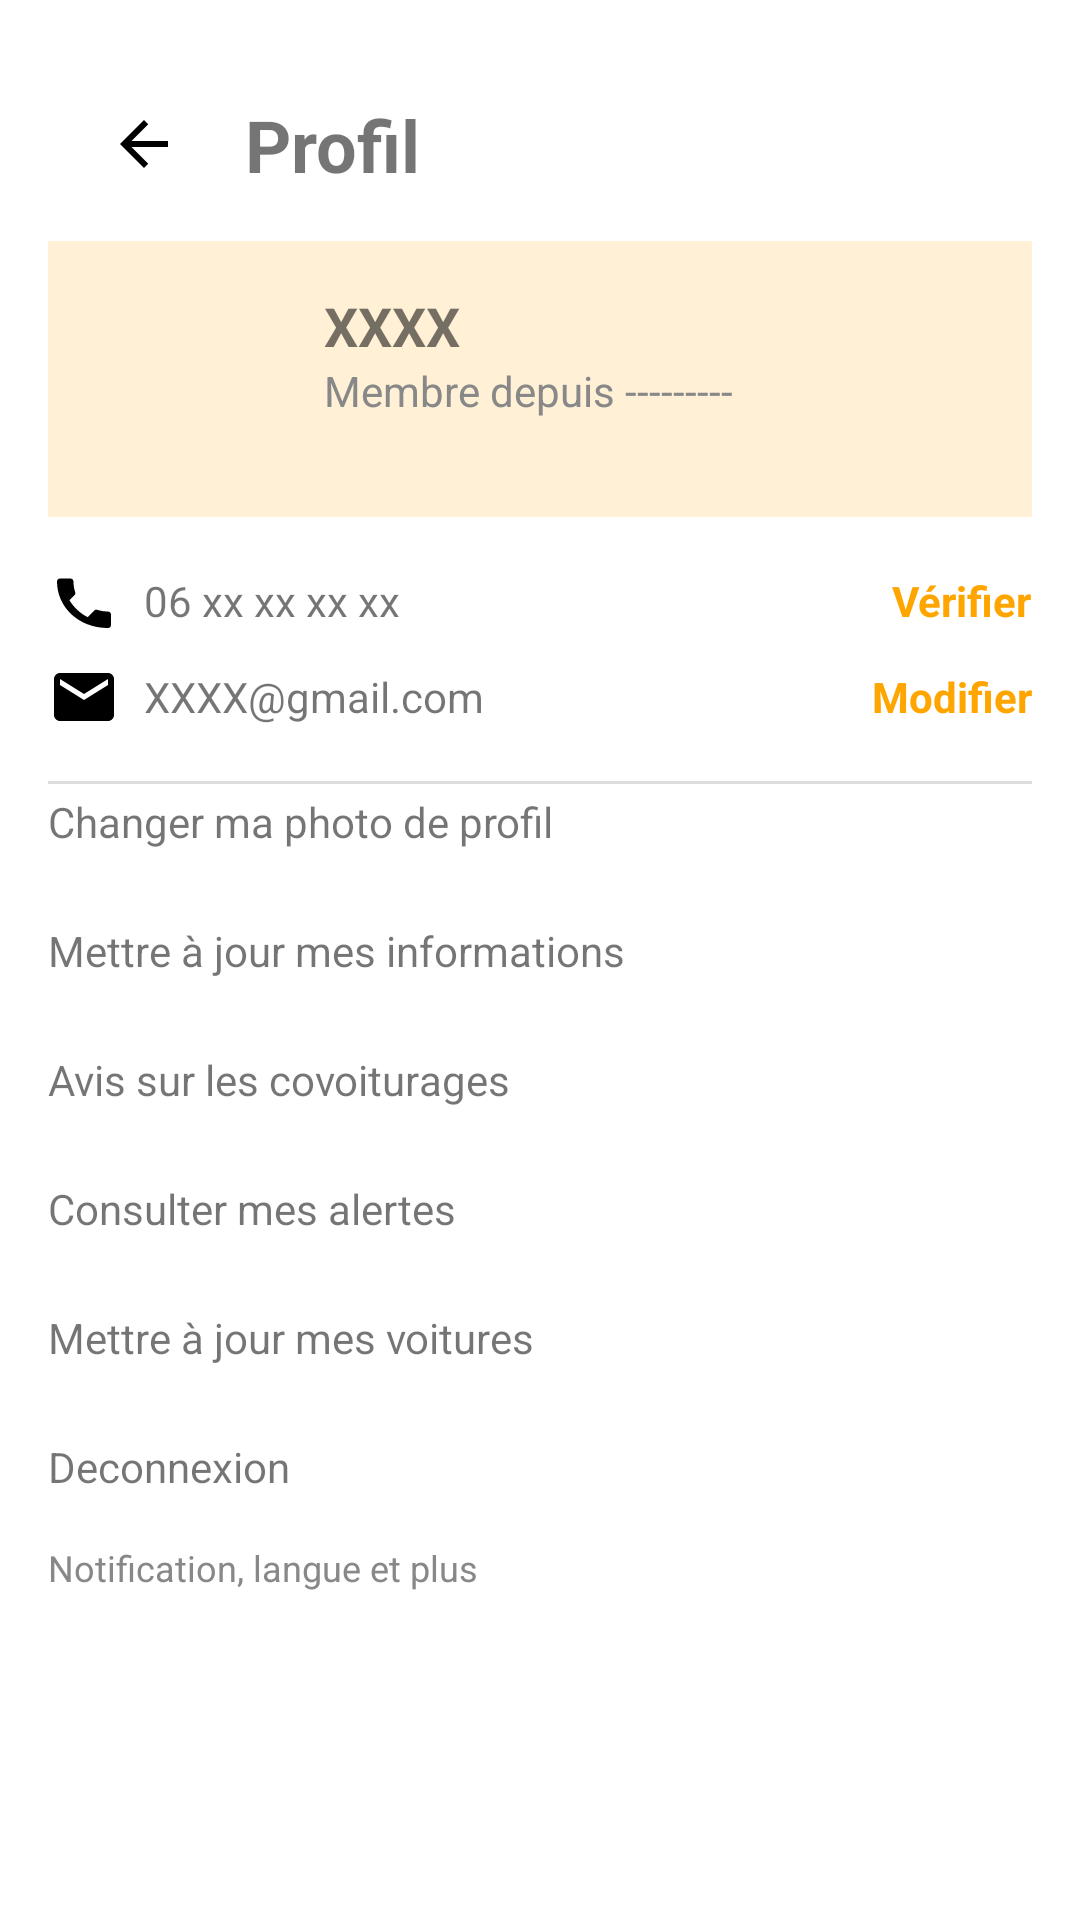

The Android layout XML behind this screen, and the referenced resources:
<!-- AndroidManifest.xml: application theme Theme.DiniM3ak -->
<!-- res/layout/page22.xml -->
<?xml version="1.0" encoding="utf-8"?>
<androidx.constraintlayout.widget.ConstraintLayout xmlns:android="http://schemas.android.com/apk/res/android"
    xmlns:app="http://schemas.android.com/apk/res-auto"
    android:layout_width="match_parent"
    android:layout_height="match_parent"
    android:padding="16dp">

    

    

    

    <ImageButton
        android:id="@+id/backButton"
        android:layout_width="48dp"
        android:layout_height="48dp"
        android:layout_marginStart="8dp"
        android:layout_marginTop="8dp"
        android:background="@android:color/transparent"
        android:contentDescription="Go back"
        android:src="@drawable/ic_back"
        android:onClick="goBack"
        app:layout_constraintStart_toStartOf="parent"
        app:layout_constraintTop_toTopOf="parent" />

    <TextView
        android:id="@+id/profileTitle"
        android:layout_width="wrap_content"
        android:layout_height="wrap_content"
        android:layout_marginTop="16dp"
        android:text="Profil"
        android:textSize="24sp"
        android:textStyle="bold"
        app:layout_constraintEnd_toEndOf="parent"
        app:layout_constraintHorizontal_bias="0.045"
        app:layout_constraintStart_toEndOf="@+id/backButton"
        app:layout_constraintTop_toTopOf="parent" />

    <LinearLayout
        android:id="@+id/profileSection"
        android:layout_width="0dp"
        android:layout_height="wrap_content"
        android:orientation="horizontal"
        android:background="#FFF0D6"
        android:padding="16dp"
        app:layout_constraintTop_toBottomOf="@id/profileTitle"
        app:layout_constraintStart_toStartOf="parent"
        app:layout_constraintEnd_toEndOf="parent"
        android:layout_marginTop="16dp">

        
        <ImageView
            android:id="@+id/profileImage"
            android:layout_width="60dp"
            android:layout_height="60dp"
            android:src="@drawable/ic_person"
            android:background="@drawable/circle_background"
            android:scaleType="centerCrop" />

        
        <LinearLayout
            android:layout_width="wrap_content"
            android:layout_height="wrap_content"
            android:orientation="vertical"
            android:layout_marginStart="16dp"
            android:gravity="center_vertical">

            <TextView
                android:id="@+id/username"
                android:layout_width="wrap_content"
                android:layout_height="wrap_content"
                android:text="XXXX"
                android:textStyle="bold"
                android:textSize="18sp" />

            <TextView
                android:id="@+id/memberSince"
                android:layout_width="wrap_content"
                android:layout_height="wrap_content"
                android:text="Membre depuis ---------"
                android:textSize="14sp"
                android:textColor="#888" />
        </LinearLayout>
    </LinearLayout>

    
    <LinearLayout
        android:id="@+id/phoneSection"
        android:layout_width="0dp"
        android:layout_height="wrap_content"
        android:orientation="horizontal"
        android:layout_marginTop="16dp"
        app:layout_constraintTop_toBottomOf="@id/profileSection"
        app:layout_constraintStart_toStartOf="parent"
        app:layout_constraintEnd_toEndOf="parent"
        android:gravity="center_vertical">

        <ImageView
            android:layout_width="24dp"
            android:layout_height="24dp"
            android:src="@drawable/ic_phone" />

        <TextView
            android:id="@+id/phoneNumber"
            android:layout_width="0dp"
            android:layout_height="wrap_content"
            android:text="06 xx xx xx xx"
            android:layout_weight="1"
            android:layout_marginStart="8dp" />

        <TextView
            android:id="@+id/verifyPhone"
            android:layout_width="wrap_content"
            android:layout_height="wrap_content"
            android:text="Vérifier"
            android:textColor="#FFA500"
            android:textStyle="bold" />
    </LinearLayout>

    
    <LinearLayout
        android:id="@+id/emailSection"
        android:layout_width="0dp"
        android:layout_height="wrap_content"
        android:orientation="horizontal"
        android:layout_marginTop="8dp"
        app:layout_constraintTop_toBottomOf="@id/phoneSection"
        app:layout_constraintStart_toStartOf="parent"
        app:layout_constraintEnd_toEndOf="parent"
        android:gravity="center_vertical">

        <ImageView
            android:layout_width="24dp"
            android:layout_height="24dp"
            android:src="@drawable/ic_email" />

        <TextView
            android:id="@+id/email"
            android:layout_width="0dp"
            android:layout_height="wrap_content"
            android:text="XXXX@gmail.com"
            android:layout_weight="1"
            android:layout_marginStart="8dp" />

        <TextView
            android:id="@+id/modifyEmail"
            android:layout_width="wrap_content"
            android:layout_height="wrap_content"
            android:text="Modifier"
            android:textColor="#FFA500"
            android:textStyle="bold" />
    </LinearLayout>

    
    <View
        android:layout_width="match_parent"
        android:layout_height="1dp"
        android:layout_marginTop="16dp"
        android:background="#DDD"
        app:layout_constraintTop_toBottomOf="@id/emailSection" />

    
    <LinearLayout
        android:id="@+id/settingsOptions"
        android:layout_width="match_parent"
        android:layout_height="wrap_content"
        android:orientation="vertical"
        android:layout_marginTop="8dp"
        app:layout_constraintTop_toBottomOf="@id/emailSection"
        app:layout_constraintStart_toStartOf="parent"
        app:layout_constraintEnd_toEndOf="parent">

        <TextView
            android:layout_width="match_parent"
            android:layout_height="wrap_content"
            android:text="Changer ma photo de profil"
            android:paddingVertical="12dp" />

        <TextView
            android:layout_width="match_parent"
            android:layout_height="wrap_content"
            android:text="Mettre à jour mes informations"
            android:paddingVertical="12dp" />

        <TextView
            android:layout_width="match_parent"
            android:layout_height="wrap_content"
            android:text="Avis sur les covoiturages"
            android:paddingVertical="12dp" />

        <TextView
            android:layout_width="match_parent"
            android:layout_height="wrap_content"
            android:text="Consulter mes alertes"
            android:paddingVertical="12dp" />

        <TextView
            android:layout_width="match_parent"
            android:layout_height="wrap_content"
            android:text="Mettre à jour mes voitures"
            android:paddingVertical="12dp" />

        <TextView
            android:id="@+id/logout"
            android:layout_width="match_parent"
            android:layout_height="wrap_content"
            android:text="Deconnexion"
            android:paddingVertical="12dp" />

        <TextView
            android:layout_width="match_parent"
            android:layout_height="wrap_content"
            android:text="Notification, langue et plus"
            android:textSize="12sp"
            android:textColor="#888"
            android:paddingVertical="4dp" />
    </LinearLayout>

</androidx.constraintlayout.widget.ConstraintLayout>
<!-- resources referenced by this layout -->
<resources>
  <!-- drawable ic_back (drawable) -->
  <vector xmlns:android="http://schemas.android.com/apk/res/android"
      android:width="24dp"
      android:height="24dp"
      android:viewportWidth="24"
      android:viewportHeight="24">
  
      <path
          android:fillColor="#FF000000"
          android:pathData="M20,11H7.83l5.59-5.59L12,4l-8,8 8,8 1.41-1.41L7.83,13H20v-2z" />
  </vector>
  <!-- drawable ic_email (drawable) -->
  <vector xmlns:android="http://schemas.android.com/apk/res/android"
      android:width="24dp"
      android:height="24dp"
      android:viewportWidth="24"
      android:viewportHeight="24">
  
      <path
          android:fillColor="#FF000000"
          android:pathData="M20,4H4c-1.1,0 -2,0.9 -2,2v12c0,1.1 0.9,2 2,2h16c1.1,0 2,-0.9 2,-2V6c0,-1.1 -0.9,-2 -2,-2zm0,4l-8,5 -8,-5V6l8,5 8,-5v2z" />
  </vector>
  <!-- drawable ic_phone (drawable) -->
  <vector xmlns:android="http://schemas.android.com/apk/res/android"
      android:width="24dp"
      android:height="24dp"
      android:viewportWidth="24"
      android:viewportHeight="24">
  
      <path
          android:fillColor="#FF000000"
          android:pathData="M6.62,10.79C8.06,13.62 10.38,15.94 13.21,17.38l2.2-2.2c0.27-0.27 0.67-0.36 1.02-0.24 1.12,0.37 2.33,0.57 3.57,0.57 0.55,0 1,0.45 1,1v3.5c0,0.55-0.45,1-1,1C10.07,21 3,13.93 3,5.5 3,4.95 3.45,4.5 4,4.5H7.5c0.55,0 1,0.45 1,1 0,1.25 0.2,2.45 0.57,3.57 0.11,0.35 0.03,0.74-0.25,1.02l-2.2,2.2z" />
  </vector>
  <style name="Theme.DiniM3ak" parent="Theme.MaterialComponents.DayNight.DarkActionBar">
          
          <item name="colorPrimary">#FFA500</item> 
          <item name="colorPrimaryVariant">#EF6C00</item>
          <item name="colorOnPrimary">@color/white</item>
          
          <item name="colorSecondary">@color/teal_200</item>
          <item name="colorSecondaryVariant">@color/teal_700</item>
          <item name="colorOnSecondary">@color/black</item>
          
          <item name="android:statusBarColor">?attr/colorPrimaryVariant</item>
          
      </style>
  <color name="white">#FFFFFFFF</color>
  <color name="teal_200">#FF03DAC5</color>
  <color name="teal_700">#FF018786</color>
  <color name="black">#FF000000</color>
</resources>
